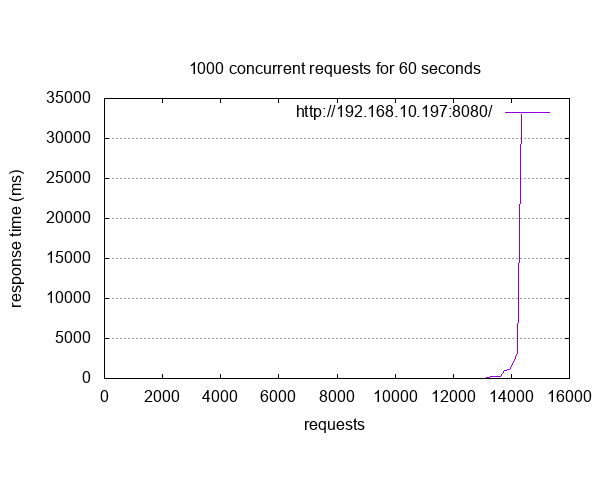

The table this chart was drawn from, first rows:
starttime	seconds	ctime	dtime	ttime	wait
Fri May 03 21:32:43 2024	1714764763	2	1	3	0
Fri May 03 21:32:43 2024	1714764763	2	1	3	0
Fri May 03 21:32:27 2024	1714764747	2	1	3	0
Fri May 03 21:32:58 2024	1714764778	2	1	3	0
Fri May 03 21:32:49 2024	1714764769	2	1	3	0
Fri May 03 21:33:05 2024	1714764785	2	1	3	0
Fri May 03 21:32:58 2024	1714764778	2	1	3	0
Fri May 03 21:33:16 2024	1714764796	2	1	3	0
Fri May 03 21:32:30 2024	1714764750	2	1	3	0
Fri May 03 21:32:45 2024	1714764765	2	1	3	0
Fri May 03 21:32:27 2024	1714764747	2	1	3	0
Fri May 03 21:32:32 2024	1714764752	2	1	3	0
Fri May 03 21:33:20 2024	1714764800	2	1	3	0
Fri May 03 21:32:31 2024	1714764751	2	1	3	0
Fri May 03 21:32:49 2024	1714764769	2	1	3	0
Fri May 03 21:33:01 2024	1714764781	2	1	3	0
Fri May 03 21:32:28 2024	1714764748	2	1	3	0
Fri May 03 21:32:31 2024	1714764751	2	1	3	0
Fri May 03 21:33:12 2024	1714764792	2	1	3	0
Fri May 03 21:32:52 2024	1714764772	2	1	3	0
Fri May 03 21:32:55 2024	1714764775	2	1	3	0
Fri May 03 21:33:19 2024	1714764799	2	1	3	0
Fri May 03 21:32:31 2024	1714764751	2	1	3	0
Fri May 03 21:33:12 2024	1714764792	2	1	3	0
Fri May 03 21:33:08 2024	1714764788	2	1	3	0
Fri May 03 21:32:31 2024	1714764751	2	1	3	0
Fri May 03 21:32:26 2024	1714764746	2	1	3	0
Fri May 03 21:32:43 2024	1714764763	2	1	3	0
Fri May 03 21:32:45 2024	1714764765	2	1	3	0
Fri May 03 21:32:31 2024	1714764751	2	1	3	0
Fri May 03 21:33:21 2024	1714764801	2	1	3	0
Fri May 03 21:32:37 2024	1714764757	2	1	3	0
Fri May 03 21:32:49 2024	1714764769	2	1	3	0
Fri May 03 21:33:21 2024	1714764801	2	1	3	0
Fri May 03 21:32:30 2024	1714764750	2	1	3	0
Fri May 03 21:32:26 2024	1714764746	2	1	4	0
Fri May 03 21:33:12 2024	1714764792	2	1	4	0
Fri May 03 21:32:38 2024	1714764758	2	1	4	0
Fri May 03 21:32:27 2024	1714764747	2	1	4	0
Fri May 03 21:32:31 2024	1714764751	2	1	4	0
Fri May 03 21:32:49 2024	1714764769	3	1	4	0
Fri May 03 21:32:49 2024	1714764769	2	1	4	0
Fri May 03 21:33:20 2024	1714764800	2	1	4	0
Fri May 03 21:33:20 2024	1714764800	2	1	4	0
Fri May 03 21:32:58 2024	1714764778	3	1	4	0
Fri May 03 21:32:49 2024	1714764769	3	1	4	0
Fri May 03 21:33:16 2024	1714764796	3	1	4	0
Fri May 03 21:32:43 2024	1714764763	2	1	4	0
Fri May 03 21:32:27 2024	1714764747	3	1	4	0
Fri May 03 21:32:37 2024	1714764757	3	1	4	0
Fri May 03 21:32:45 2024	1714764765	3	1	4	0
Fri May 03 21:32:28 2024	1714764748	3	1	4	0
Fri May 03 21:32:54 2024	1714764774	2	1	4	0
Fri May 03 21:32:31 2024	1714764751	3	1	4	0
Fri May 03 21:32:45 2024	1714764765	3	1	4	0
Fri May 03 21:33:21 2024	1714764801	2	1	4	0
Fri May 03 21:32:30 2024	1714764750	3	1	4	0
Fri May 03 21:32:31 2024	1714764751	3	1	4	0
Fri May 03 21:32:58 2024	1714764778	2	1	4	0
Fri May 03 21:32:45 2024	1714764765	2	1	4	0
... 14,296 more rows
